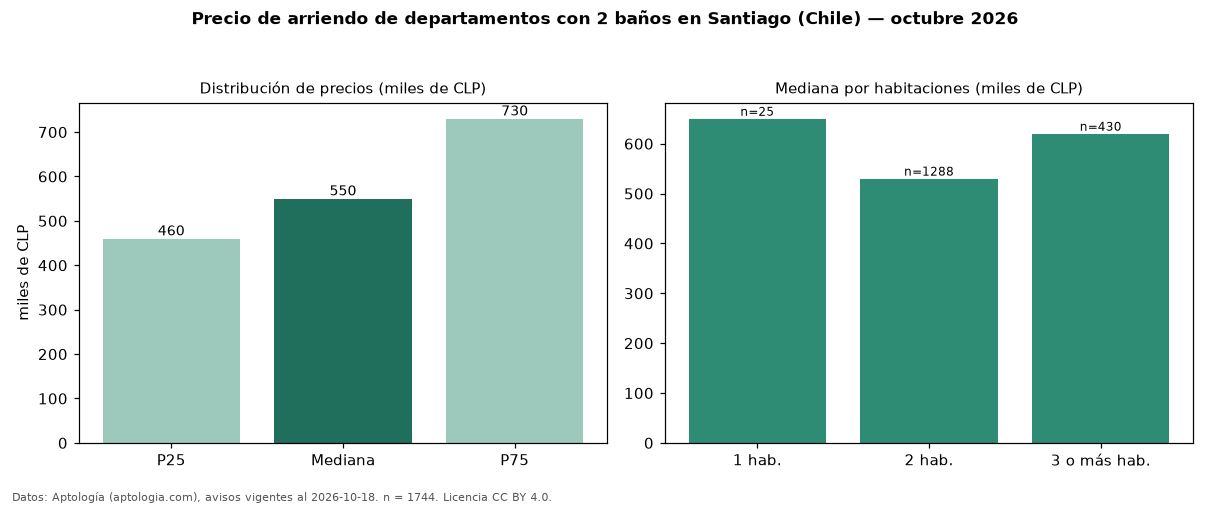

Values plotted in this chart, from the file beside it:
seccion, metrica, valor, moneda, n
filtro, ban2, con 2 baños, , 1744
precio, p25, 460000, CLP, 1744
precio, mediana, 550000, CLP, 1744
precio, p75, 730000, CLP, 1744
precio, minimo, 175000, CLP, 1744
precio, maximo, 2400000, CLP, 1744
m2, mediana_precio_m2, 9400, CLP, 1452
m2, area_mediana_m2, 60.0, m2, 1452
banos, mediana_banos, 2.0, , 
parqueadero, pct_con_parqueadero, 100.0, %, 391
habitaciones, 1, 650000, CLP, 25
habitaciones, 2, 530000, CLP, 1288
habitaciones, 3+, 620000, CLP, 430
fuente, fecha_datos, 2026-10-18, , 
fuente, atribucion, https://www.aptologia.com/cl/arriendo/sa…, , 
fuente, licencia, CC BY 4.0, , 
